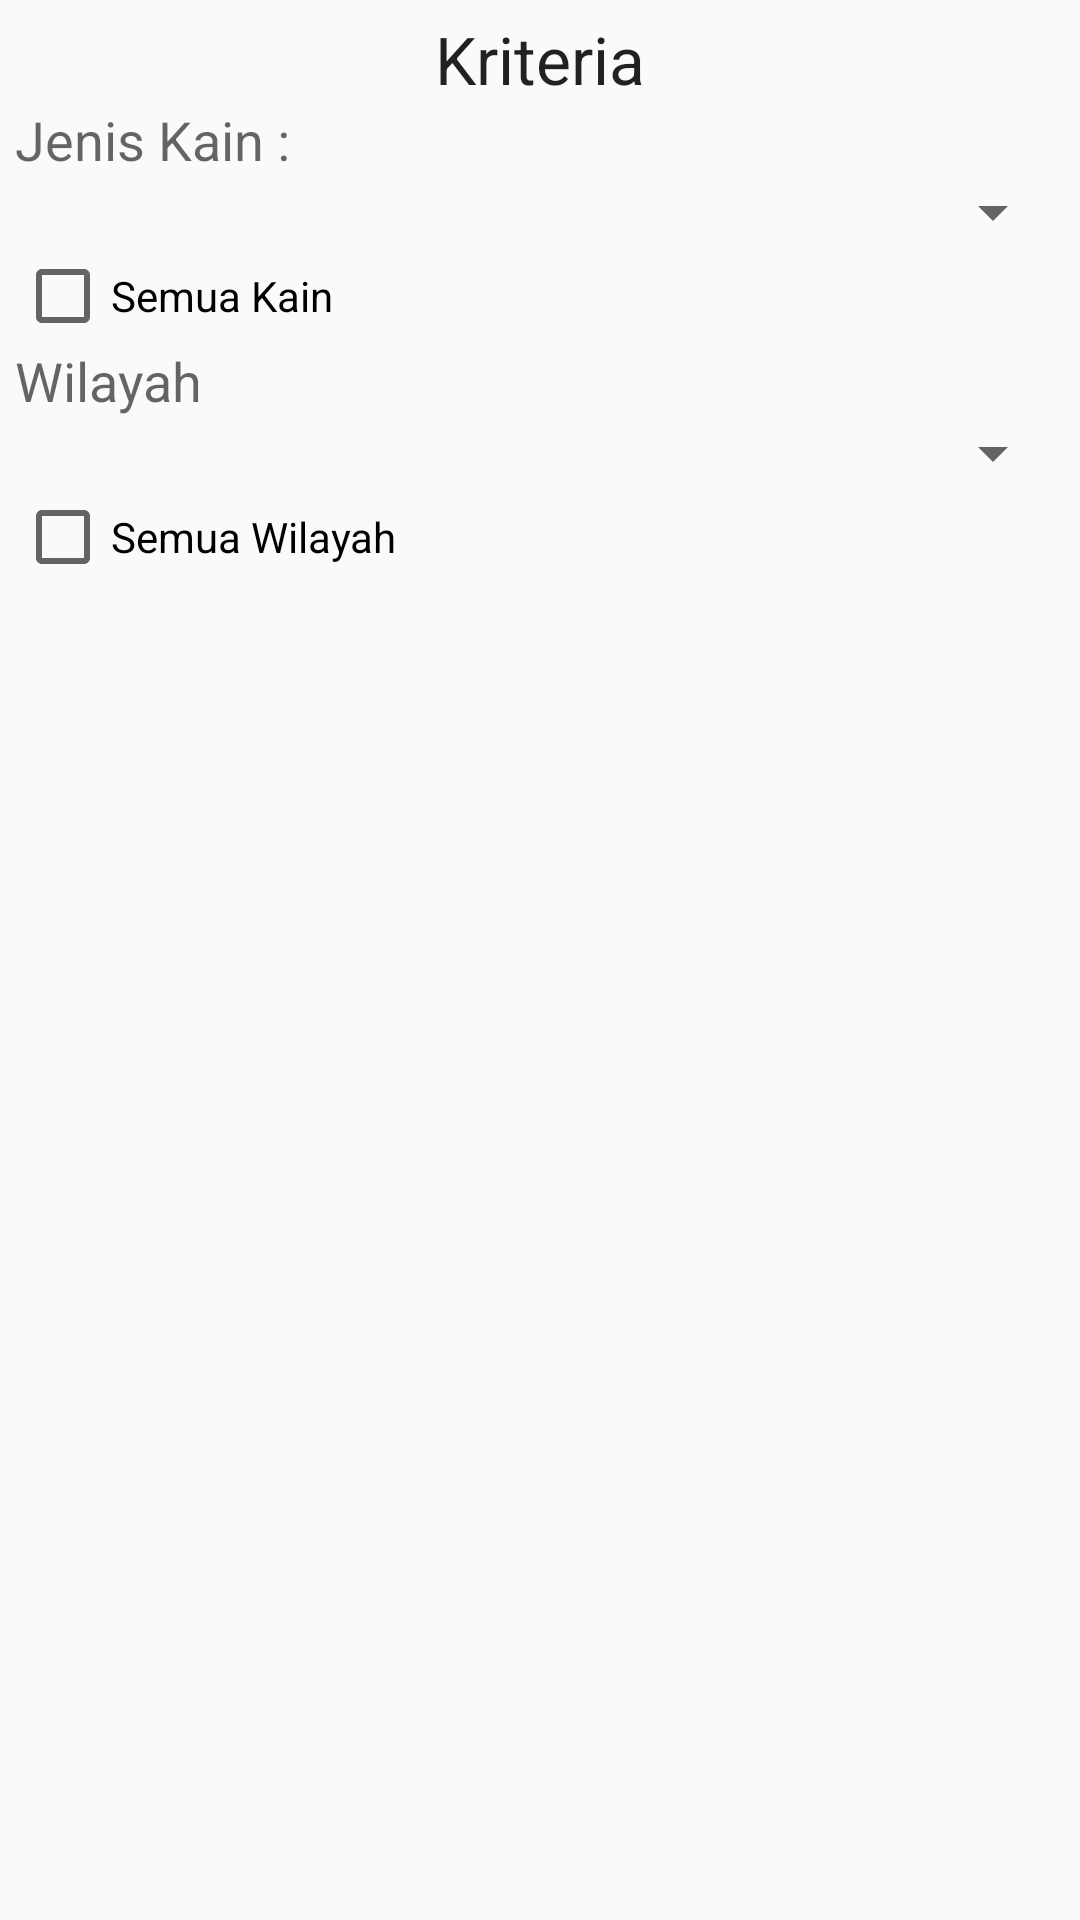

Here is an Android app screen rendered from its layout file. Give the layout XML and the strings, colors and styles it references.
<!-- AndroidManifest.xml: application theme AppTheme -->
<!-- res/layout/kriteria.xml -->
<?xml version="1.0" encoding="utf-8"?>

<LinearLayout xmlns:android="http://schemas.android.com/apk/res/android"
    android:orientation="vertical" android:layout_width="match_parent"
    android:layout_height="match_parent">

    <ScrollView
        android:layout_margin="@dimen/MarginLayout"
        android:id="@+id/scrollView1"
        android:layout_width="match_parent"
        android:layout_height="match_parent" >

        <LinearLayout
            android:layout_width="match_parent"
            android:layout_height="wrap_content"
            android:orientation="vertical" >

            <TextView
                android:layout_width="wrap_content"
                android:layout_height="wrap_content"
                android:textAppearance="?android:attr/textAppearanceLarge"
                android:text="Kriteria"
                android:id="@+id/textView3"
                android:layout_gravity="center_horizontal" />

            <TextView
                android:layout_width="wrap_content"
                android:layout_height="wrap_content"
                android:textAppearance="?android:attr/textAppearanceMedium"
                android:text="Jenis Kain :"
                android:id="@+id/textView" />

            <Spinner
                android:layout_width="match_parent"
                android:layout_height="wrap_content"
                android:id="@+id/spKriteriaKain" />

            <CheckBox
                android:layout_width="wrap_content"
                android:layout_height="wrap_content"
                android:text="Semua Kain"
                android:id="@+id/ckKain"
                android:checked="false" />

            <TextView
                android:layout_width="wrap_content"
                android:layout_height="wrap_content"
                android:textAppearance="?android:attr/textAppearanceMedium"
                android:text="Wilayah"
                android:id="@+id/textView2" />

            <Spinner
                android:layout_width="match_parent"
                android:layout_height="wrap_content"
                android:id="@+id/spKriteriaWilayah" />

            <CheckBox
                android:layout_width="wrap_content"
                android:layout_height="wrap_content"
                android:text="Semua Wilayah"
                android:id="@+id/ckWilayah"
                android:checked="false" />

            <EditText
                android:layout_width="match_parent"
                android:layout_height="wrap_content"
                android:id="@+id/eKriteriaJenis"
                android:visibility="invisible" />

            <EditText
                android:layout_width="match_parent"
                android:layout_height="wrap_content"
                android:id="@+id/eKriteriaWilayah"
                android:visibility="invisible" />

            <TextView
                android:layout_width="wrap_content"
                android:layout_height="wrap_content"
                android:textAppearance="?android:attr/textAppearanceMedium"
                android:text=""
                android:id="@+id/txtCekKain"
                android:visibility="invisible" />

            <TextView
                android:layout_width="wrap_content"
                android:layout_height="wrap_content"
                android:textAppearance="?android:attr/textAppearanceMedium"
                android:text=""
                android:id="@+id/txtCekWil"
                android:visibility="invisible" />

        </LinearLayout>
    </ScrollView>

</LinearLayout>
<!-- resources referenced by this layout -->
<resources>
  <dimen name="MarginLayout">5dp</dimen>
  <style name="AppTheme" parent="Theme.AppCompat.Light.DarkActionBar">
          
          <item name="colorPrimary">@color/md_amber_600</item>
          <item name="colorPrimaryDark">@color/md_amber_600</item>
          <item name="colorAccent">@color/md_amber_900</item>
  
          <item name="windowActionBar">false</item>
          <item name="windowNoTitle">true</item>
      </style>
  <color name="md_amber_600">#ffb300</color>
  <color name="md_amber_900">#ff6f00</color>
</resources>
